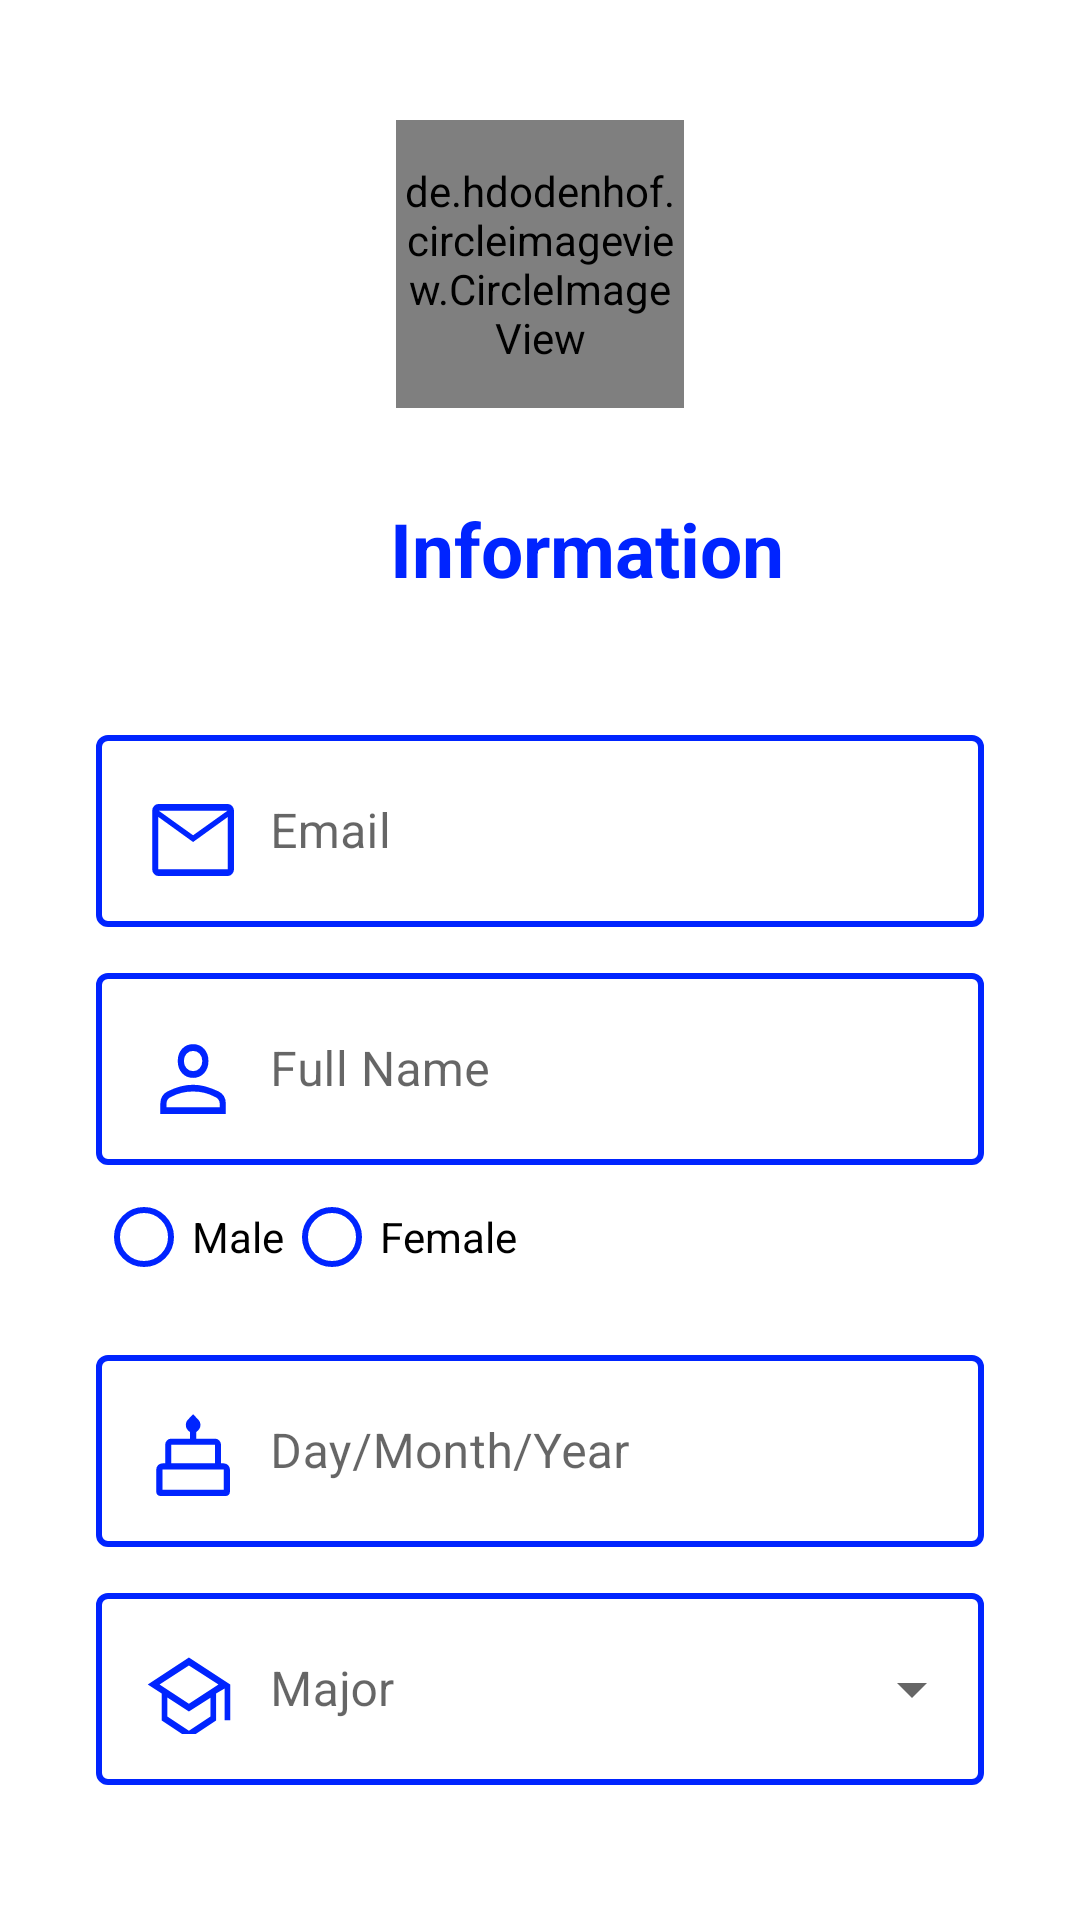

The Android layout XML behind this screen, and the referenced resources:
<!-- AndroidManifest.xml: application theme Theme.MyApplication -->
<!-- res/layout/activity_register_acitivy.xml -->
<?xml version="1.0" encoding="utf-8"?>
<LinearLayout xmlns:android="http://schemas.android.com/apk/res/android"
    xmlns:app="http://schemas.android.com/apk/res-auto"
    xmlns:tools="http://schemas.android.com/tools"
    android:layout_width="match_parent"
    android:layout_height="match_parent"
    android:background= "@color/white"
    android:orientation="vertical"
    tools:context=".RegisterAcitivy">

    <de.hdodenhof.circleimageview.CircleImageView
        android:id="@+id/profile_image"
        android:layout_gravity="center"
        android:layout_marginTop="40dp"
        android:layout_width="96dp"
        android:layout_height="96dp"
        android:src="#0b42ab"
        app:civ_border_width="3dp"
        app:civ_border_color="#0024ff"/>

    <TextView
        android:layout_width="wrap_content"
        android:layout_height="wrap_content"
        android:layout_marginTop="30dp"
        android:layout_marginStart="130dp"
        android:textStyle="bold"
        android:gravity="center_horizontal"
        android:textColor="#0024ff"
        android:text="@string/information"
        android:textSize="25dp" />

    <com.google.android.material.textfield.TextInputLayout
        android:layout_width="match_parent"
        android:layout_marginStart="32dp"
        android:layout_marginTop="40dp"
        android:layout_marginEnd="32dp"
        android:layout_height="wrap_content"
        app:boxStrokeWidth="2dp"
        style="@style/Widget.MaterialComponents.TextInputLayout.OutlinedBox"
        android:hint="Email"
        android:focusable="false"
        app:layout_constraintEnd_toEndOf="parent"
        app:layout_constraintStart_toStartOf="parent"
        app:layout_constraintBaseline_toTopOf="parent"
        app:boxStrokeColor="@color/mtrl_textinput_default_box_stroke_color"

        >
        <com.google.android.material.textfield.TextInputEditText
            android:id="@+id/txtemail"
            android:focusable="false"
            android:drawableStart="@drawable/mail"
            android:drawablePadding="12dp"
            android:layout_width="match_parent"
            android:layout_height="wrap_content" />

    </com.google.android.material.textfield.TextInputLayout>

    <com.google.android.material.textfield.TextInputLayout
        android:layout_width="match_parent"
        android:layout_height="wrap_content"
        android:layout_marginStart="32dp"
        android:layout_marginTop="10dp"
        android:layout_marginEnd="32dp"
        app:layout_constraintEnd_toEndOf="parent"
        app:layout_constraintStart_toStartOf="parent"
        app:layout_constraintBaseline_toTopOf="parent"
        app:boxStrokeColor="@color/mtrl_textinput_default_box_stroke_color"
        app:boxStrokeWidth="2dp"

        style="@style/Widget.MaterialComponents.TextInputLayout.OutlinedBox"
        >

        <com.google.android.material.textfield.TextInputEditText
            android:id="@+id/txtname"
            android:focusable="false"
            android:layout_width="match_parent"
            android:layout_height="wrap_content"
            android:drawableStart="@drawable/person"
            android:drawablePadding="12dp"
            android:hint="@string/names" />
    </com.google.android.material.textfield.TextInputLayout>
    <RadioGroup xmlns:android="http://schemas.android.com/apk/res/android"
        android:layout_width="match_parent"
        android:layout_height="wrap_content"
        android:layout_marginStart="32dp"
        android:buttonTint="#88abb1"
        android:id="@+id/radiogroup"
        android:orientation="horizontal">
        <RadioButton android:id="@+id/radio_male"
            android:layout_width="wrap_content"
            android:layout_height="wrap_content"
            android:buttonTint="#0024ff"

            android:text="@string/male"
            android:onClick="checkButton"/>
        <RadioButton android:id="@+id/radio_female"
            android:layout_width="wrap_content"
            android:layout_height="wrap_content"
            android:text="@string/female"
            android:buttonTint="#0024ff"
            android:onClick="checkButton"/>
    </RadioGroup>

    <com.google.android.material.textfield.TextInputLayout

        android:layout_width="match_parent"
        android:layout_height="wrap_content"
        android:layout_marginStart="32dp"
        android:layout_marginTop="10dp"
        android:layout_marginEnd="32dp"
        app:layout_constraintEnd_toEndOf="parent"
        app:layout_constraintStart_toStartOf="parent"
        app:layout_constraintBaseline_toTopOf="parent"
        app:boxStrokeColor="@color/mtrl_textinput_default_box_stroke_color"
        app:boxStrokeWidth="2dp"
        style="@style/Widget.MaterialComponents.TextInputLayout.OutlinedBox"
        >

        <com.google.android.material.textfield.TextInputEditText
            android:id="@+id/txtbirthday"
            android:layout_width="match_parent"
            android:drawableStart="@drawable/cake"
            android:drawablePadding="12dp"
            android:layout_height="wrap_content"
            android:hint="@string/birthday" />
    </com.google.android.material.textfield.TextInputLayout>


    <com.google.android.material.textfield.TextInputLayout
        style="@style/Widget.MaterialComponents.TextInputLayout.OutlinedBox.ExposedDropdownMenu"
        android:layout_width="match_parent"
        android:layout_height="wrap_content"
        android:layout_marginStart="32dp"
        android:layout_marginTop="10dp"
        android:layout_marginEnd="32dp"
        app:boxStrokeWidth="2dp"
        app:boxStrokeColor="@color/mtrl_textinput_default_box_stroke_color"

        >
        <AutoCompleteTextView
            android:id="@+id/txtmajor"
            android:drawableStart="@drawable/school"
            android:drawablePadding="12dp"
            android:layout_width="match_parent"
            android:layout_height="match_parent"
            android:layout_weight="1"
            android:hint="@string/major"

            />


    </com.google.android.material.textfield.TextInputLayout>
    <LinearLayout
        android:layout_width="wrap_content"
        android:layout_height="wrap_content"
        android:orientation="horizontal"
        >
        <Button
            android:layout_width="100dp"
            android:layout_height="40dp"
            android:layout_marginStart="20dp"
            android:layout_marginTop="100dp"
            android:background="@drawable/background_button_ghost"
            android:id="@+id/btnlogout"
            android:textColor="#0024ff"
            android:text="Back" />

        <Button
            android:id="@+id/btnnext"
            android:layout_width="100dp"
            android:layout_height="50dp"
            android:layout_marginStart="150dp"
            android:layout_marginTop="100dp"
            android:backgroundTint="#0024ff"
            android:text="Next" />
    </LinearLayout>

</LinearLayout>
<!-- resources referenced by this layout -->
<resources>
  <color name="mtrl_textinput_default_box_stroke_color">#0024ff</color>
  <color name="white">#FFFFFFFF</color>
  <!-- drawable background_button_ghost (drawable) -->
  <?xml version="1.0" encoding="utf-8"?>
  <shape xmlns:android="http://schemas.android.com/apk/res/android">
      <stroke
          android:width="4dp"
          android:color="#0024ff"/>
      <solid android:color="@color/transparent"/>
  </shape>
  <!-- drawable mail (drawable) -->
  <vector xmlns:android="http://schemas.android.com/apk/res/android"
      android:width="30dp"
      android:height="30dp"
      android:viewportWidth="44"
      android:viewportHeight="40"
      android:tint="#0024ff">
    <path
        android:fillColor="#0024ff"
        android:pathData="M7,40Q5.8,40 4.9,39.1Q4,38.2 4,37V11Q4,9.8 4.9,8.9Q5.8,8 7,8H41Q42.2,8 43.1,8.9Q44,9.8 44,11V37Q44,38.2 43.1,39.1Q42.2,40 41,40ZM24,24.9 L7,13.75V37Q7,37 7,37Q7,37 7,37H41Q41,37 41,37Q41,37 41,37V13.75ZM24,21.9 L40.8,11H7.25ZM7,13.75V11V13.75V37Q7,37 7,37Q7,37 7,37Q7,37 7,37Q7,37 7,37Z"/>
  </vector>
  <!-- drawable school (drawable) -->
  <vector xmlns:android="http://schemas.android.com/apk/res/android"
      android:width="30dp"
      android:height="30dp"
      android:viewportWidth="48"
      android:viewportHeight="40"
      android:tint="#0024ff"
     >
    <path
        android:fillColor="#0024ff"
        android:pathData="M23.95,42 L9.45,34.05V22.05L2,18L23.95,6L46,18V33.85H43V19.75L38.45,22.05V34.05ZM23.95,26.6 L39.7,18 23.95,9.55 8.3,18ZM23.95,38.6 L35.45,32.25V23.85L23.95,30L12.45,23.75V32.25ZM24,26.6ZM23.95,30.3ZM23.95,30.3Z"/>
  </vector>
  <string name="birthday">Day/Month/Year</string>
  <string name="female">Female</string>
  <string name="information">Information</string>
  <string name="major">Major</string>
  <string name="male">Male</string>
  <string name="names">Full Name</string>
  <style name="Theme.MyApplication" parent="Theme.MaterialComponents.Light.NoActionBar">
          
          <item name="colorPrimary">#FFFFFF</item>
          <item name="colorPrimaryVariant">@color/black</item>
          <item name="colorOnPrimary">@color/white</item>
          
          <item name="colorSecondary">@color/black</item>
          <item name="colorSecondaryVariant">@color/teal_700</item>
          <item name="colorOnSecondary">@color/black</item>
          
          <item name="android:statusBarColor">@color/black</item>
          
          <item name="android:datePickerDialogTheme">@style/DialogTheme</item>
  
      </style>
  <color name="transparent">#00000000</color>
  <color name="black">#FF000000</color>
  <color name="teal_700">#FF018786</color>
  <style name="DialogTheme" parent="Theme.AppCompat.Light.Dialog">
          <item name="colorPrimary">#0024ff</item>
          <item name="colorOnPrimary">#0024ff</item>
          <item name="colorAccent">#0024ff</item>
          <item name="android:textColor">#0024ff</item>
      </style>
</resources>
